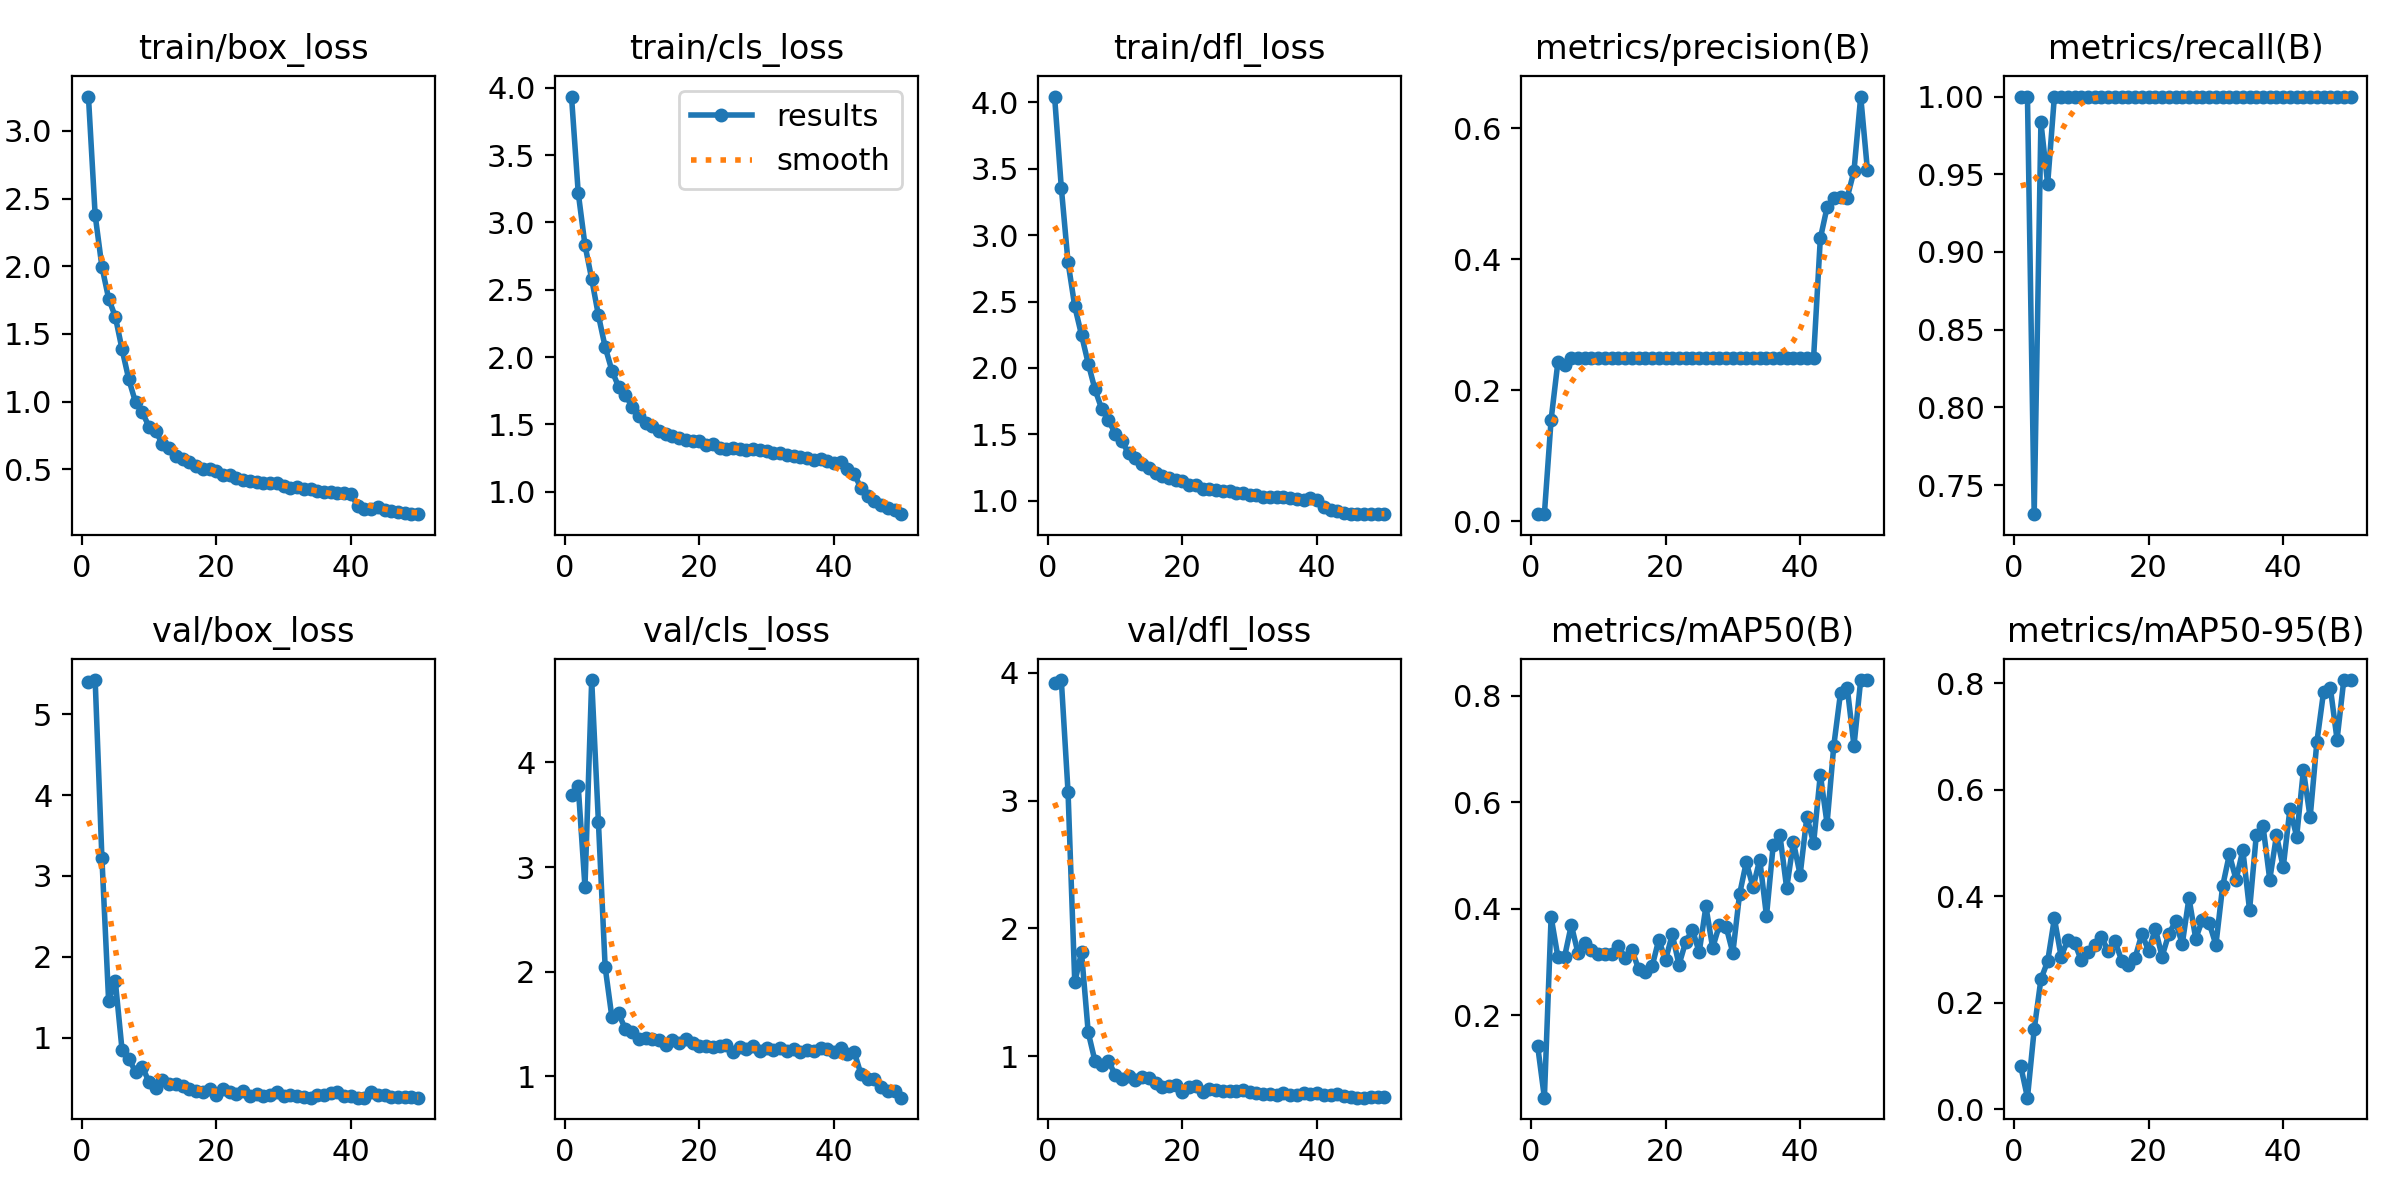

The file beside this chart, header and first rows:
epoch, time, train/box_loss, train/cls_loss, train/dfl_loss, metrics/precision(B), metrics/recall(B), metrics/mAP50(B), metrics/mAP50-95(B), val/box_loss, val/cls_loss, val/dfl_loss, lr/pg0, lr/pg1, lr/pg2
1, 204.1, 3.253, 3.934, 4.045, 0.01093, 1, 0.1421, 0.08114, 5.402, 3.691, 3.918, 0.0004062, 0.0004062, 0.0004062
2, 384.7, 2.378, 3.219, 3.358, 0.01118, 1, 0.04494, 0.02195, 5.421, 3.771, 3.942, 0.0008066, 0.0008066, 0.0008066
3, 580, 1.997, 2.832, 2.796, 0.1554, 0.7312, 0.3844, 0.15, 3.226, 2.811, 3.067, 0.00119, 0.00119, 0.00119
4, 831.9, 1.762, 2.58, 2.463, 0.2427, 0.9834, 0.3096, 0.2442, 1.456, 4.787, 1.579, 0.001176, 0.001176, 0.001176
5, 1021, 1.626, 2.309, 2.249, 0.239, 0.9437, 0.3096, 0.2777, 1.697, 3.428, 1.813, 0.001151, 0.001151, 0.001151
6, 1224, 1.386, 2.075, 2.033, 0.2493, 1, 0.369, 0.3585, 0.8448, 2.044, 1.187, 0.001126, 0.001126, 0.001126
7, 1403, 1.164, 1.9, 1.839, 0.2492, 1, 0.3161, 0.2868, 0.7391, 1.565, 0.9641, 0.001102, 0.001102, 0.001102
8, 1583, 0.9958, 1.779, 1.692, 0.2496, 1, 0.3353, 0.3181, 0.5796, 1.602, 0.9308, 0.001077, 0.001077, 0.001077
9, 1768, 0.9208, 1.722, 1.609, 0.2496, 1, 0.3216, 0.313, 0.6436, 1.451, 0.9645, 0.001052, 0.001052, 0.001052
10, 1954, 0.8167, 1.63, 1.504, 0.2495, 1, 0.3139, 0.2794, 0.4518, 1.424, 0.8577, 0.001027, 0.001027, 0.001027
11, 2139, 0.7826, 1.564, 1.447, 0.2496, 1, 0.3149, 0.295, 0.3841, 1.36, 0.8269, 0.001002, 0.001002, 0.001002
12, 2321, 0.686, 1.509, 1.357, 0.2497, 1, 0.3146, 0.3077, 0.475, 1.366, 0.8435, 0.0009778, 0.0009778, 0.0009778
13, 2531, 0.6567, 1.488, 1.319, 0.2495, 1, 0.3302, 0.3231, 0.4247, 1.353, 0.8153, 0.000953, 0.000953, 0.000953
14, 2713, 0.5962, 1.452, 1.273, 0.2493, 1, 0.307, 0.2969, 0.4339, 1.348, 0.836, 0.0009283, 0.0009283, 0.0009283
15, 2897, 0.5758, 1.431, 1.247, 0.2496, 1, 0.3228, 0.3156, 0.4046, 1.303, 0.8344, 0.0009035, 0.0009035, 0.0009035
16, 3078, 0.5554, 1.411, 1.212, 0.2496, 1, 0.2863, 0.2793, 0.3615, 1.345, 0.7945, 0.0008787, 0.0008787, 0.0008787
17, 3264, 0.5247, 1.397, 1.183, 0.2494, 1, 0.2811, 0.2714, 0.3442, 1.319, 0.7648, 0.000854, 0.000854, 0.000854
18, 3447, 0.5057, 1.382, 1.167, 0.2496, 1, 0.2913, 0.2846, 0.3232, 1.354, 0.7669, 0.0008293, 0.0008293, 0.0008293
19, 3631, 0.5025, 1.38, 1.157, 0.2496, 1, 0.3417, 0.3293, 0.3659, 1.315, 0.7763, 0.0008045, 0.0008045, 0.0008045
20, 3811, 0.4881, 1.374, 1.145, 0.2496, 1, 0.3031, 0.2975, 0.2954, 1.293, 0.7241, 0.0007797, 0.0007797, 0.0007797
21, 4115, 0.4617, 1.351, 1.116, 0.2496, 1, 0.3517, 0.3391, 0.3666, 1.289, 0.762, 0.000755, 0.000755, 0.000755
22, 4292, 0.4596, 1.354, 1.115, 0.2497, 1, 0.2945, 0.2868, 0.3275, 1.283, 0.7688, 0.0007302, 0.0007302, 0.0007302
23, 4476, 0.436, 1.327, 1.089, 0.2495, 1, 0.3377, 0.329, 0.3004, 1.292, 0.7237, 0.0007055, 0.0007055, 0.0007055
24, 4654, 0.4221, 1.321, 1.086, 0.2496, 1, 0.3605, 0.3528, 0.3435, 1.299, 0.7469, 0.0006808, 0.0006808, 0.0006808
25, 4861, 0.4165, 1.328, 1.082, 0.2495, 1, 0.318, 0.3103, 0.2843, 1.234, 0.7365, 0.000656, 0.000656, 0.000656
26, 5048, 0.4044, 1.314, 1.07, 0.2499, 1, 0.404, 0.3968, 0.3043, 1.276, 0.7331, 0.0006312, 0.0006312, 0.0006312
27, 5228, 0.4032, 1.311, 1.074, 0.25, 1, 0.3264, 0.3203, 0.2838, 1.261, 0.7269, 0.0006065, 0.0006065, 0.0006065
28, 5404, 0.4022, 1.315, 1.059, 0.2496, 1, 0.3688, 0.356, 0.2967, 1.289, 0.7278, 0.0005818, 0.0005818, 0.0005818
29, 5582, 0.4004, 1.313, 1.059, 0.2496, 1, 0.3658, 0.3499, 0.3307, 1.244, 0.7378, 0.000557, 0.000557, 0.000557
30, 5760, 0.3745, 1.305, 1.041, 0.25, 1, 0.3169, 0.3089, 0.2823, 1.267, 0.7212, 0.0005322, 0.0005322, 0.0005322
31, 5987, 0.3637, 1.287, 1.04, 0.25, 1, 0.4269, 0.4188, 0.2877, 1.257, 0.7155, 0.0005075, 0.0005075, 0.0005075
32, 6214, 0.3668, 1.287, 1.03, 0.2499, 1, 0.4873, 0.4785, 0.2838, 1.269, 0.708, 0.0004827, 0.0004827, 0.0004827
33, 6443, 0.3528, 1.275, 1.03, 0.25, 1, 0.4401, 0.4309, 0.2657, 1.247, 0.7069, 0.000458, 0.000458, 0.000458
34, 6670, 0.3529, 1.266, 1.032, 0.2496, 1, 0.492, 0.4866, 0.2591, 1.263, 0.7019, 0.0004332, 0.0004332, 0.0004332
35, 6900, 0.3415, 1.257, 1.028, 0.2497, 1, 0.3861, 0.374, 0.2965, 1.236, 0.7175, 0.0004085, 0.0004085, 0.0004085
36, 7128, 0.3349, 1.249, 1.018, 0.2497, 1, 0.5193, 0.5145, 0.2935, 1.252, 0.7021, 0.0003837, 0.0003837, 0.0003837
37, 7355, 0.3308, 1.238, 1.014, 0.2496, 1, 0.5375, 0.5317, 0.3177, 1.244, 0.7024, 0.000359, 0.000359, 0.000359
38, 7578, 0.3259, 1.245, 1.009, 0.2496, 1, 0.4385, 0.4312, 0.3283, 1.268, 0.7105, 0.0003343, 0.0003343, 0.0003343
39, 7805, 0.323, 1.232, 1.017, 0.2497, 1, 0.525, 0.5141, 0.2825, 1.257, 0.7078, 0.0003095, 0.0003095, 0.0003095
40, 8028, 0.3172, 1.212, 1.009, 0.2497, 1, 0.4634, 0.4542, 0.2752, 1.233, 0.7178, 0.0002848, 0.0002848, 0.0002848
41, 8266, 0.2322, 1.218, 0.9503, 0.2496, 1, 0.5725, 0.5638, 0.2605, 1.268, 0.695, 0.00026, 0.00026, 0.00026
42, 8495, 0.2103, 1.166, 0.9325, 0.2498, 1, 0.5227, 0.5119, 0.2608, 1.21, 0.7011, 0.0002352, 0.0002352, 0.0002352
43, 8741, 0.2087, 1.134, 0.9233, 0.4319, 1, 0.6517, 0.6364, 0.3319, 1.235, 0.7044, 0.0002105, 0.0002105, 0.0002105
44, 9024, 0.2214, 1.028, 0.9074, 0.4794, 1, 0.5597, 0.548, 0.2912, 1.023, 0.6899, 0.0001857, 0.0001857, 0.0001857
45, 9218, 0.2026, 0.9663, 0.8984, 0.4941, 1, 0.7058, 0.6892, 0.2919, 0.975, 0.6806, 0.000161, 0.000161, 0.000161
46, 9425, 0.1964, 0.9308, 0.9017, 0.4951, 1, 0.8049, 0.7836, 0.2693, 0.9783, 0.6788, 0.0001363, 0.0001363, 0.0001363
47, 9630, 0.1852, 0.901, 0.9001, 0.4944, 1, 0.8149, 0.7915, 0.2729, 0.8998, 0.6777, 0.0001115, 0.0001115, 0.0001115
48, 9842, 0.1777, 0.8798, 0.9034, 0.5349, 1, 0.7056, 0.6939, 0.263, 0.856, 0.6828, 8.675e-05, 8.675e-05, 8.675e-05
49, 10037, 0.1696, 0.8614, 0.9012, 0.6487, 1, 0.8292, 0.8056, 0.2616, 0.8602, 0.6837, 6.2e-05, 6.2e-05, 6.2e-05
50, 10232, 0.1702, 0.8341, 0.8996, 0.5362, 1, 0.8284, 0.8057, 0.2599, 0.7967, 0.6842, 3.725e-05, 3.725e-05, 3.725e-05
